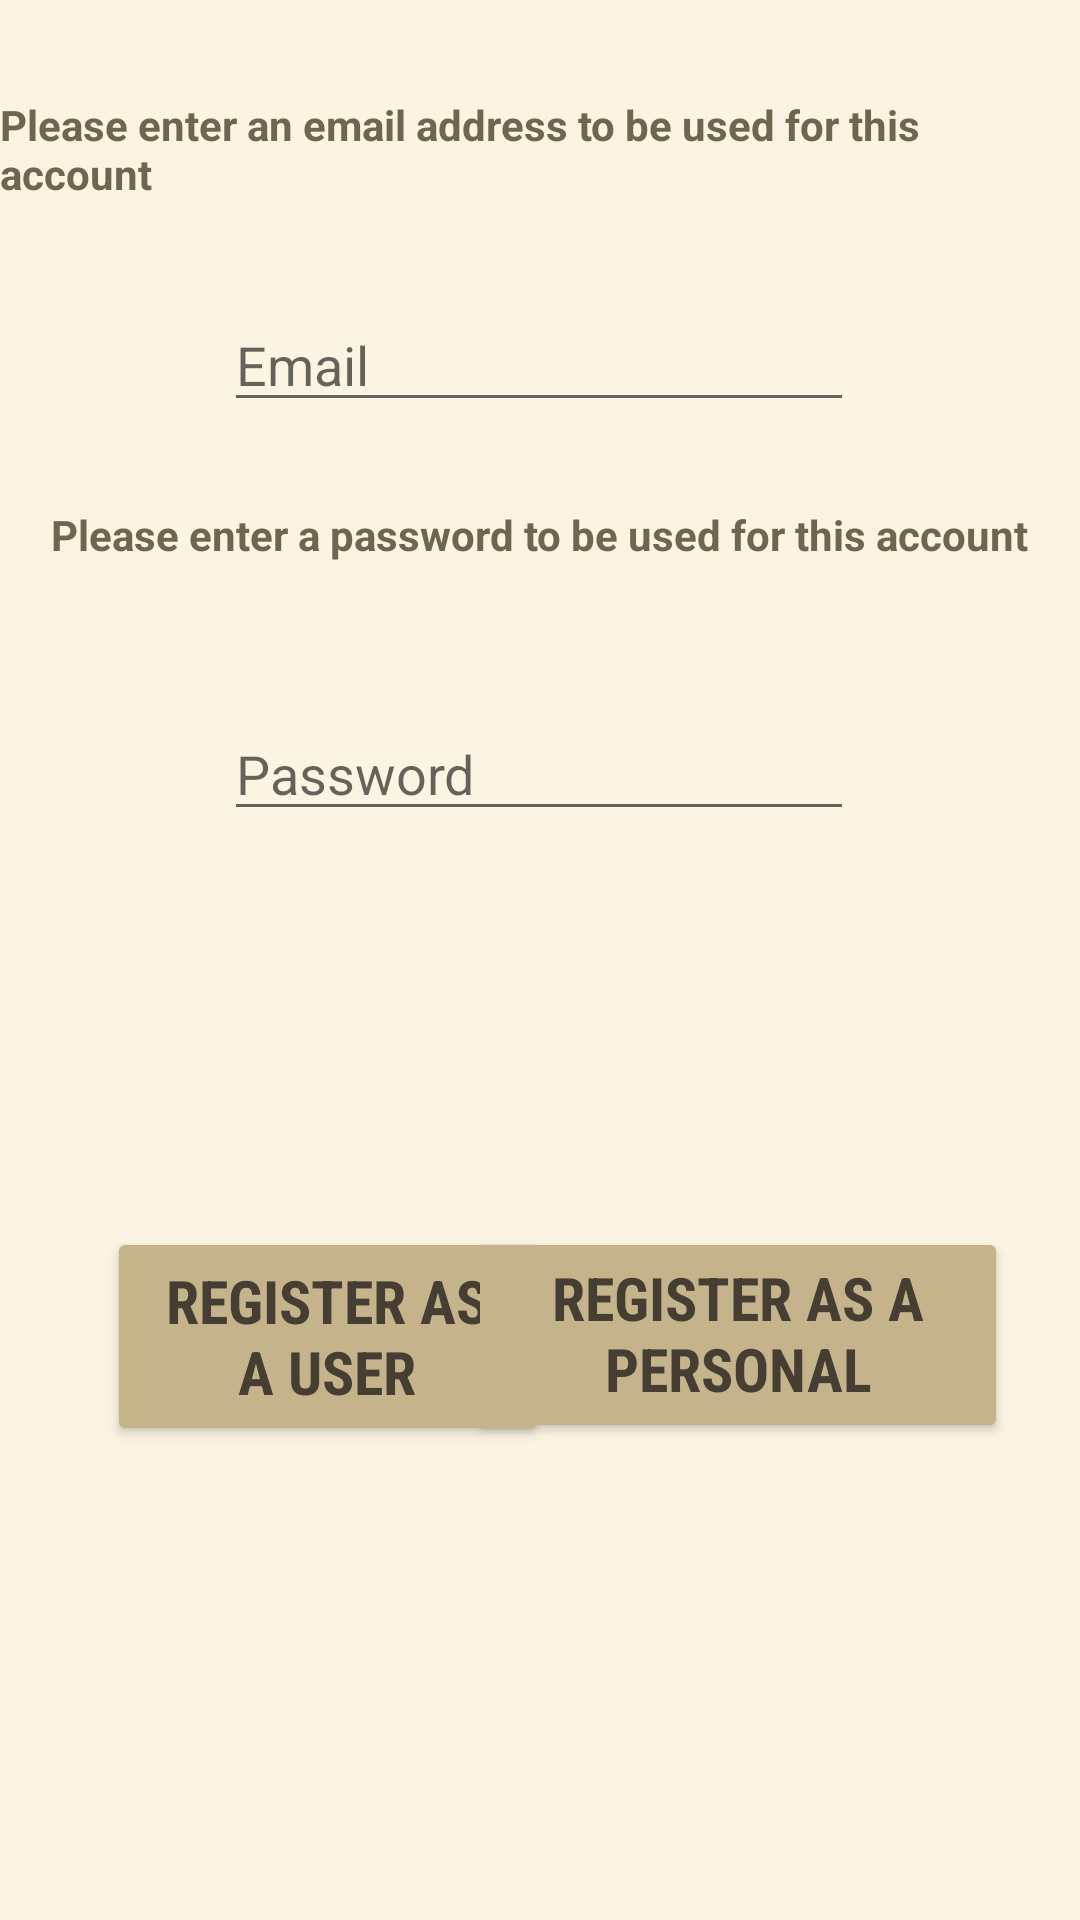

Produce the Android XML layout that renders to this screen, including the resource entries it uses.
<!-- AndroidManifest.xml: application theme Theme.FinalProjectBCS430 -->
<!-- res/layout/account_create.xml -->
<?xml version="1.0" encoding="utf-8"?>
<androidx.constraintlayout.widget.ConstraintLayout xmlns:android="http://schemas.android.com/apk/res/android"
    xmlns:app="http://schemas.android.com/apk/res-auto"
    xmlns:tools="http://schemas.android.com/tools"
    android:layout_width="match_parent"
    android:layout_height="match_parent"
    android:background="#fcf4e2">

    <TextView
        android:id="@+id/textViewEnterEmail"
        style="@style/noteStyle"
        android:layout_width="wrap_content"
        android:layout_height="wrap_content"
        android:layout_marginTop="32dp"
        android:text="@string/enter_user"
        app:layout_constraintEnd_toEndOf="parent"
        app:layout_constraintHorizontal_bias="0.498"
        app:layout_constraintStart_toStartOf="parent"
        app:layout_constraintTop_toTopOf="parent" />

    <EditText
        android:id="@+id/editTextEnterEmail"
        android:layout_width="wrap_content"
        android:layout_height="wrap_content"
        android:layout_marginTop="32dp"
        android:ems="10"
        android:hint="@string/user_login"
        android:inputType="textPersonName"
        app:layout_constraintEnd_toEndOf="parent"
        app:layout_constraintHorizontal_bias="0.497"
        app:layout_constraintStart_toStartOf="parent"
        app:layout_constraintTop_toBottomOf="@+id/textViewEnterEmail" />

    <TextView
        android:id="@+id/textViewEnterPass"
        style="@style/noteStyle"
        android:layout_width="wrap_content"
        android:layout_height="wrap_content"
        android:layout_marginTop="28dp"
        android:text="@string/enter_pass"
        app:layout_constraintEnd_toEndOf="parent"
        app:layout_constraintHorizontal_bias="0.498"
        app:layout_constraintStart_toStartOf="parent"
        app:layout_constraintTop_toBottomOf="@+id/editTextEnterEmail" />

    <EditText
        android:id="@+id/editTextEnterPass"
        android:layout_width="wrap_content"
        android:layout_height="wrap_content"
        android:layout_marginTop="48dp"
        android:ems="10"
        android:hint="@string/pass_login"
        android:inputType="textPersonName"
        app:layout_constraintEnd_toEndOf="parent"
        app:layout_constraintHorizontal_bias="0.497"
        app:layout_constraintStart_toStartOf="parent"
        app:layout_constraintTop_toBottomOf="@+id/textViewEnterPass" />

    <Button
        android:id="@+id/buttonCreateFinishUser"
        style="@style/buttonStyle"
        android:layout_width="147dp"
        android:layout_height="73dp"
        android:layout_marginStart="40dp"
        android:layout_marginTop="132dp"
        android:text="@string/finish_user"
        app:layout_constraintEnd_toStartOf="@+id/buttonCreateAccountPT"
        app:layout_constraintHorizontal_bias="0.15"
        app:layout_constraintStart_toStartOf="parent"
        app:layout_constraintTop_toBottomOf="@+id/editTextEnterPass" />

    <Button
        android:id="@+id/buttonCreateAccountPT"
        style="@style/buttonStyle"
        android:layout_width="180dp"
        android:layout_height="72dp"
        android:layout_marginTop="132dp"
        android:layout_marginEnd="24dp"
        android:text="@string/finish_pt"
        app:layout_constraintEnd_toEndOf="parent"
        app:layout_constraintTop_toBottomOf="@+id/editTextEnterPass" />

</androidx.constraintlayout.widget.ConstraintLayout>
<!-- resources referenced by this layout -->
<resources>
  <string name="enter_pass">Please enter a password to be used for this account</string>
  <string name="enter_user">Please enter an email address to be used for this account</string>
  <string name="finish_pt">Register as a Personal Trainer</string>
  <string name="finish_user">Register as a User</string>
  <string name="pass_login">Password</string>
  <string name="user_login">Email</string>
  <style name="buttonStyle">
          <item name="android:textColor">#463e32</item>
          <item name="android:fontFamily">sans-serif-condensed</item>
          <item name="android:textSize">20sp</item>
          <item name="android:textStyle">bold</item>
          <item name="android:backgroundTint">#c5b38c</item>
      </style>
  <style name="noteStyle">
          <item name="android:textColor">#706650</item>
          <item name="android:fontFamily">sans-serif</item>
          <item name="android:textSize">14sp</item>
          <item name="android:textStyle">bold</item>
      </style>
  <style name="Theme.FinalProjectBCS430" parent="Theme.MaterialComponents.DayNight.DarkActionBar">
          
          <item name="colorPrimary">#f0d5ab</item>
          <item name="colorPrimaryVariant">#f0d5ab</item>
          <item name="colorOnPrimary">#463e32</item>
  
          
          <item name="colorSecondary">@color/teal_200</item>
          <item name="colorSecondaryVariant">@color/teal_700</item>
          <item name="colorOnSecondary">@color/black</item>
          
          <item name="android:statusBarColor" tools:targetApi="l">?attr/colorPrimaryVariant</item>
          
      </style>
  <color name="teal_200">#FF03DAC5</color>
  <color name="teal_700">#FF018786</color>
  <color name="black">#FF000000</color>
</resources>
